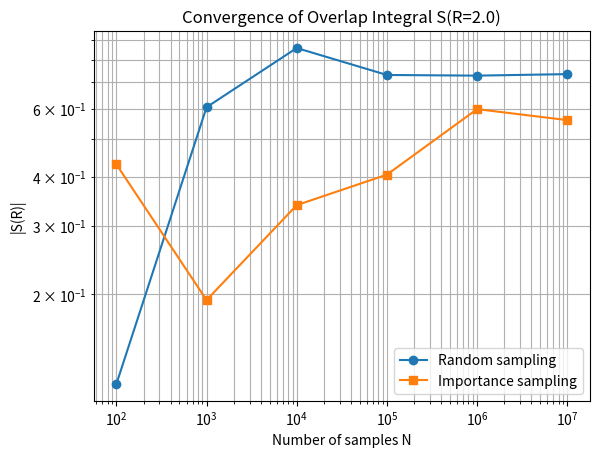
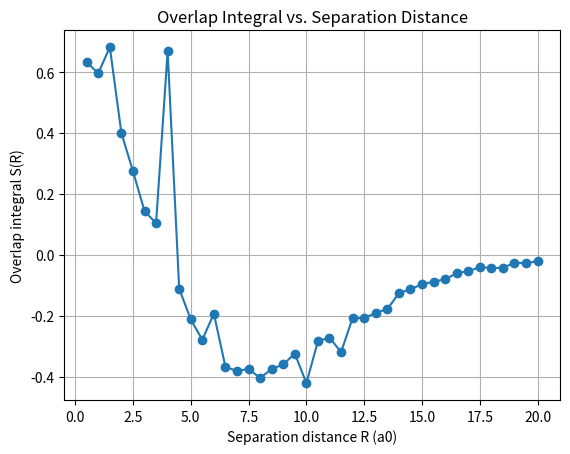

Reproduce these figures in Python, in order.
import numpy as np
import matplotlib.pyplot as plt

# We define a constant seed for reproducibility
np.random.seed(42)
# We define the half-length of the cube in which we will sample points
L = 20

# Section 1: Define the Hydrogen 2p Orbital Function
# We define the wavefunction for any point (x,y,z) in space
# Important to note that the Bohr radius a_0 will be set to 1 for simplicity sake
def psi_2p_z(x,y,z):
    psi = (1/(4*np.sqrt(2*np.pi))) * np.sqrt(x**2+y**2+z**2) * z/np.sqrt(x**2+y**2+z**2) * np.exp(-np.sqrt(x**2+y**2+z**2)/2)
    return psi

# Section 2: Compute the Overlap Integral Using Random Sampling
# Compute overlap integral S(R) by random uniform sampling
# We will sample N points uniformly in the cube of side length 2L centered at the origin
def random_overlap(R, N, L):
    # We sample random points in cube [-L, L]
    x = np.random.uniform(-L, L, N)
    y = np.random.uniform(-L, L, N)
    z = np.random.uniform(-L, L, N)

    psi1 = psi_2p_z(x, y, z + R / 2) # Wavefunction centered at +R/2
    psi2 = psi_2p_z(x, y, z - R / 2) # Wavefunction centered at -R/2

    integrand = psi1 * psi2  # The integrand of the overlap integral
    avg = np.mean(integrand) # Average value of the integrand
    V = (2 * L) ** 3 # Volume of the cube
    return V * avg

# Section 3: Improve Efficiency Using Importance Sampling
# We will sample points according to a distribution similar to |ψ|^2
def importance_sampling(N):
    sigma = 1 # Sigma = a0, which is 1 in our units
    x = np.random.normal(0, sigma, N)
    y = np.random.normal(0, sigma, N)
    z = np.random.normal(0, sigma, N)
    return x, y, z

# We can compute the probability density function for Gaussian sampling
def prob_density(x, y, z, sigma=1):
    coefficients = 1 / ((2 * np.pi * sigma**2) ** 1.5)
    return coefficients * np.exp(-(x**2 + y**2 + z**2) / (2 * sigma**2))

# We can compute the overlap integral S(R) by using importance sampling
def importance_overlap(R, N):
    x, y, z = importance_sampling(N) # Sample points according to the Gaussian distribution
    psi1 = psi_2p_z(x, y, z + R / 2) 
    psi2 = psi_2p_z(x, y, z - R / 2)
    g_values = prob_density(x, y, z) # Evaluate the probability density at the sampled points
    integrand = psi1 * psi2 / g_values
    return np.mean(integrand)

# Section 4: Plot the Overlap Integral as a Function of Separation Distance
# We can plot S(R) for R from 0 to 10
def plot_overlap(R=2.0, L=20.0):
    N_values = [10**k for k in range(2, 8)]  # up to 1e7 samples (I went to 1e8 but it took too long)
    s_random, s_importance = [], [] 
    for N in N_values:
        s_random.append(random_overlap(R, N, L)) # Random sampling
        s_importance.append(importance_overlap(R, N)) # Importance sampling
    # Graphing the results
    plt.figure()
    plt.loglog(N_values, np.abs(s_random), "o-", label="Random sampling")
    plt.loglog(N_values, np.abs(s_importance), "s-", label="Importance sampling")
    plt.xlabel("Number of samples N")
    plt.ylabel("|S(R)|")
    plt.title(f"Convergence of Overlap Integral S(R={R})")
    plt.legend()
    plt.grid(True, which="both")
    plt.savefig("convergence_overlap.png", dpi=300)
    plt.show()
    return N_values, s_random, s_importance

def overlap_vs_R():
    R_values = np.arange(0.5, 20.5, 0.5) # R from 0.5 to 20 in steps of 0.5
    N = 10**6 # This number of samples takes a bit longer, but provides a better graph 
    S_R = [] 
    for R in R_values: 
        S_R.append(importance_overlap(R, N)) # Importance sampling
    # Graphing the results again but against R
    plt.figure()
    plt.plot(R_values, S_R, "o-")
    plt.xlabel("Separation distance R (a0)")
    plt.ylabel("Overlap integral S(R)")
    plt.title("Overlap Integral vs. Separation Distance")
    plt.grid(True)
    plt.savefig("overlap_vs_R.png", dpi=300)
    plt.show()
    return R_values, S_R

if __name__ == "__main__":
    # Running the convergence test at R=2
    plot_overlap(R=2.0, L=L)
    # Compute and plot S(R)
    overlap_vs_R()

# Using a timing function:
# 1e7 samples = 28.75 seconds
# 1e6 samples = 20.36 seconds
# 1e5 samples = 19.46 seconds

# Seperately changing N:
# N = 10**6 = 16.21 seconds
# Changing N from 10**6 to 10**7 increases time by ~12 seconds, but the graph looks significantly better.
# N = 10**8 took over a minute and didn't provide a single output, so I reverted it back to 10**7. 